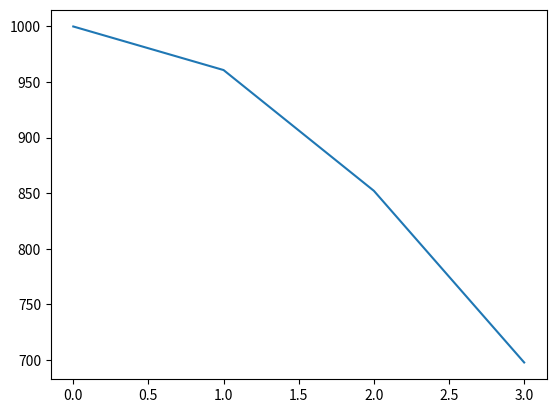

Reproduce this figure in Python.
import numpy as np
from scipy.integrate import odeint
import matplotlib.pyplot as plt
t=np.arange(0,4,1)
def invest_function(n,t):
    dmdt=-k*n*t
    return dmdt
M_O=1000
inv_I=0.08
k=inv_I
solve_bk=odeint(invest_function,M_O,t)
plt.plot(t,solve_bk[:,0])
plt.show()